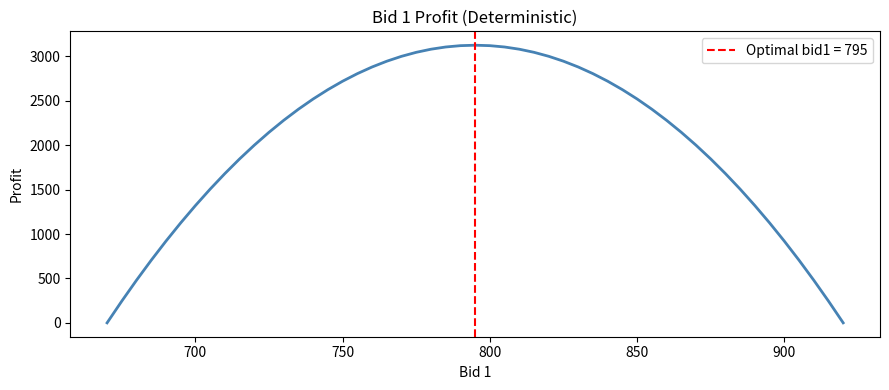
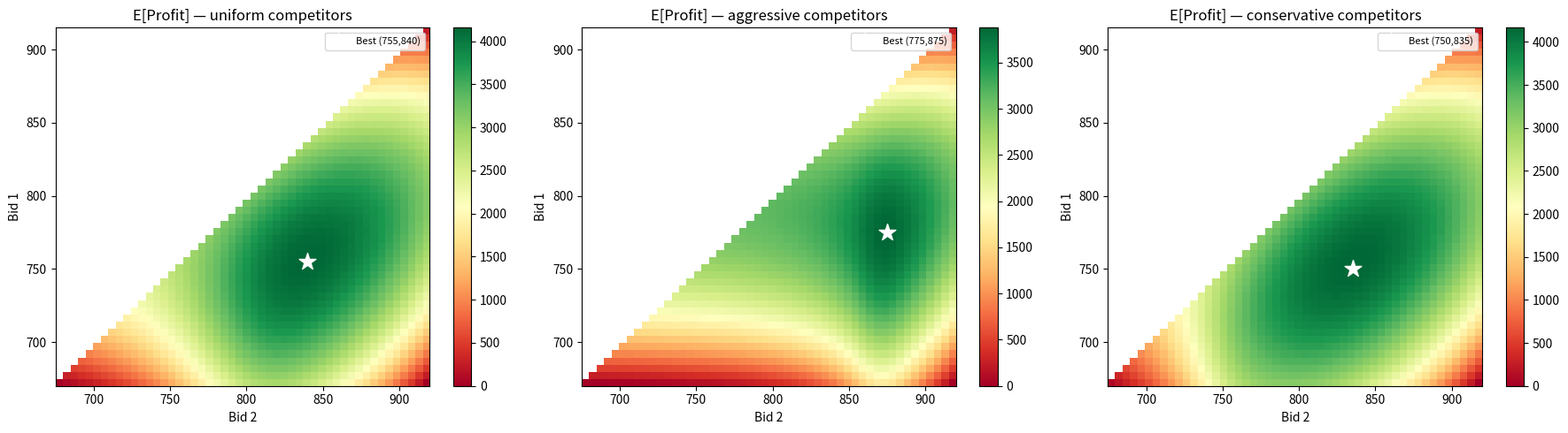
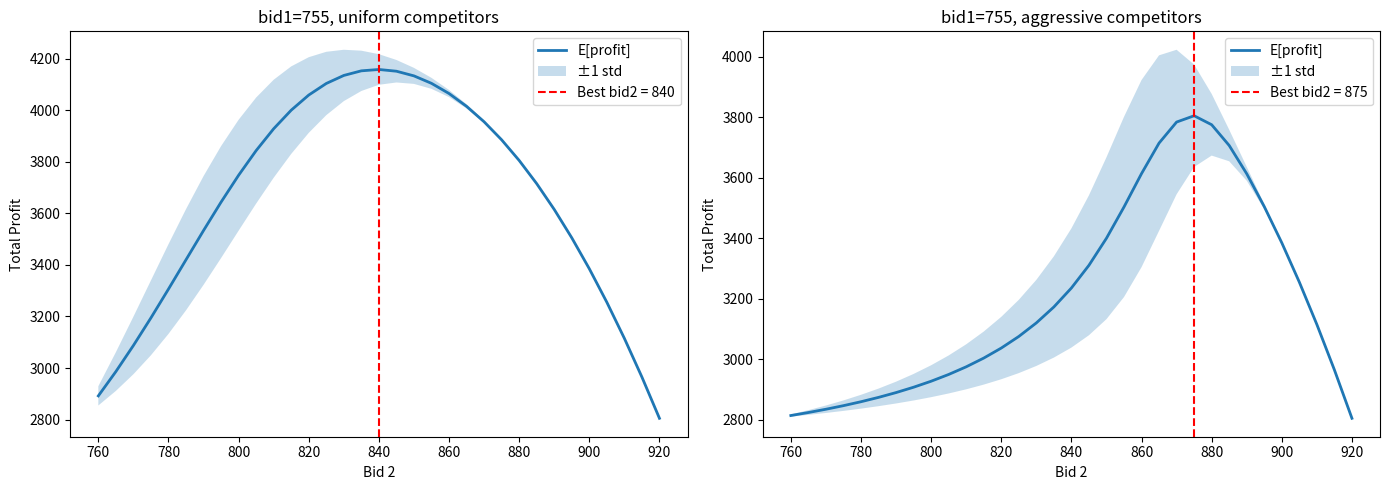
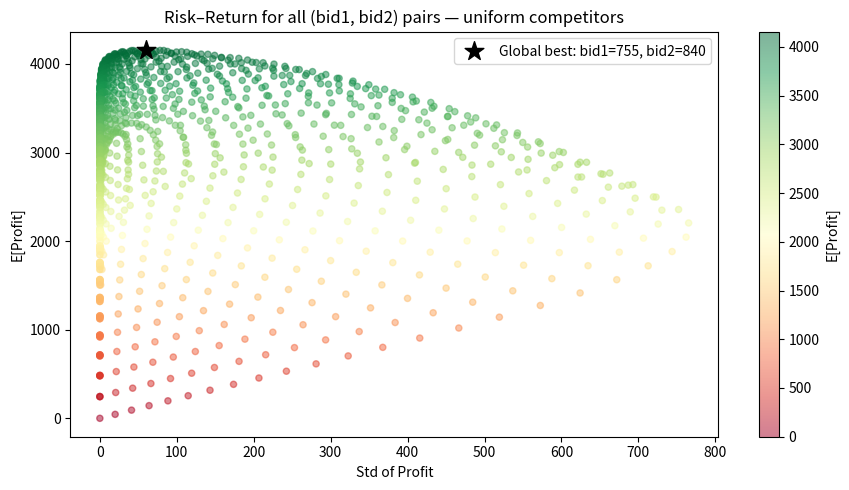
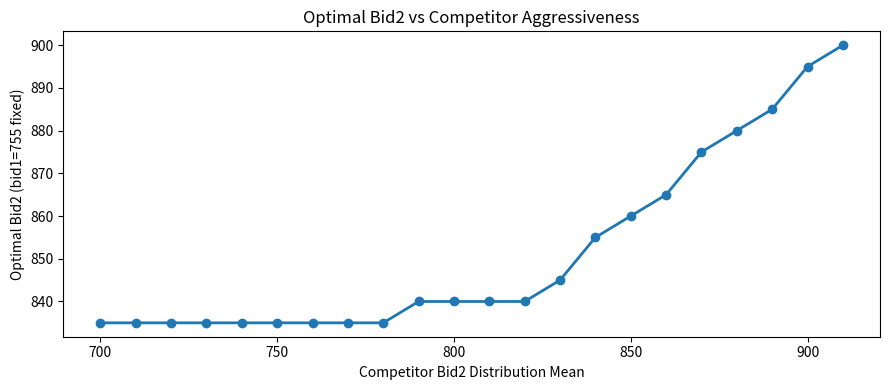

Here is the Python script that generated these plots, in order:
import numpy as np
import matplotlib.pyplot as plt
import matplotlib.colors as mcolors
from itertools import product

# ── Parameters ──────────────────────────────────────────────────────────────
SELL_PRICE = 920
RESERVE_MIN, RESERVE_MAX, RESERVE_STEP = 670, 920, 5
N_COMPETITORS = 10   # other players submitting bid2
N_SIMULATIONS = 100_000
RNG = np.random.default_rng(42)

counterparty_reserves = np.arange(RESERVE_MIN, RESERVE_MAX + 1, RESERVE_STEP)  # shape (51,)
print(f"{len(counterparty_reserves)} counterparties: {counterparty_reserves[0]} → {counterparty_reserves[-1]}")

def bid1_profit(bid1: float) -> float:
    """Deterministic profit from bid1 trades."""
    eligible = counterparty_reserves[counterparty_reserves < bid1]
    return (SELL_PRICE - bid1) * len(eligible)


def bid2_profit_single(bid1: float, bid2: float, avg_b2: float) -> float:
    """Profit from bid2 trades given a realized avg_b2."""
    eligible = counterparty_reserves[
        (counterparty_reserves >= bid1) & (counterparty_reserves < bid2)
    ]
    n = len(eligible)
    if n == 0 or bid2 >= SELL_PRICE:
        return 0.0
    margin = SELL_PRICE - bid2
    if bid2 >= avg_b2:
        return margin * n
    else:
        penalty = ((SELL_PRICE - avg_b2) / (SELL_PRICE - bid2)) ** 3
        return margin * n * penalty


# Sanity checks
assert bid1_profit(670) == 0.0,   "bid1=670 buys nobody"
assert bid1_profit(920) == 0.0,   "bid1=920 → zero margin"
assert bid2_profit_single(670, 750, 730) > 0
print("Sanity checks passed")
print(f"bid1=800 profit: {bid1_profit(800):.1f}")

bid1_grid = np.arange(670, 921, 5)
bid1_profits = [bid1_profit(b) for b in bid1_grid]

optimal_b1 = bid1_grid[np.argmax(bid1_profits)]
print(f"Optimal bid1 (standalone): {optimal_b1}  →  profit = {max(bid1_profits):.1f}")

plt.figure(figsize=(9, 4))
plt.plot(bid1_grid, bid1_profits, lw=2, color='steelblue')
plt.axvline(optimal_b1, color='red', ls='--', label=f'Optimal bid1 = {optimal_b1}')
plt.xlabel('Bid 1')
plt.ylabel('Profit')
plt.title('Bid 1 Profit (Deterministic)')
plt.legend()
plt.tight_layout()
plt.show()

def sample_avg_b2(scenario: str, n_sims: int) -> np.ndarray:
    """Sample N_SIMULATIONS realizations of avg_b2 under different competitor assumptions."""
    if scenario == 'uniform':
        draws = RNG.uniform(670, 920, size=(n_sims, N_COMPETITORS))
    elif scenario == 'aggressive':
        draws = RNG.normal(loc=870, scale=30, size=(n_sims, N_COMPETITORS)).clip(670, 919)
    elif scenario == 'conservative':
        draws = RNG.normal(loc=750, scale=40, size=(n_sims, N_COMPETITORS)).clip(670, 919)
    else:
        raise ValueError(scenario)
    # avg_b2 includes our own bid2 — we add it when we evaluate each (bid1, bid2) pair
    return draws  # shape (n_sims, N_COMPETITORS)

competitor_draws = {s: sample_avg_b2(s, N_SIMULATIONS) for s in ['uniform', 'aggressive', 'conservative']}
print("Competitor draw samples ready")

def expected_profit(bid1: float, bid2: float, competitor_b2_draws: np.ndarray) -> dict:
    """
    Compute stats for a (bid1, bid2) pair.
    competitor_b2_draws: shape (n_sims, N_COMPETITORS) — other players' bid2s
    """
    # avg_b2 = mean of (competitors + our own bid2)
    our_col = np.full((N_SIMULATIONS, 1), bid2)
    all_b2 = np.concatenate([competitor_b2_draws, our_col], axis=1)  # (n_sims, N_COMPETITORS+1)
    avg_b2 = all_b2.mean(axis=1)  # (n_sims,)

    b1_p = bid1_profit(bid1)  # scalar, same every sim

    eligible = counterparty_reserves[
        (counterparty_reserves >= bid1) & (counterparty_reserves < bid2)
    ]
    n_eligible = len(eligible)
    margin = SELL_PRICE - bid2

    no_penalty = np.ones(N_SIMULATIONS, dtype=bool)  # default: no penalty applies
    if n_eligible == 0 or margin <= 0:
        b2_profits = np.zeros(N_SIMULATIONS)
    else:
        no_penalty = bid2 >= avg_b2  # boolean array
        penalty = ((SELL_PRICE - avg_b2) / (SELL_PRICE - bid2)) ** 3
        b2_profits = np.where(no_penalty, margin * n_eligible, margin * n_eligible * penalty)

    total = b1_p + b2_profits
    return {
        'mean': float(total.mean()),
        'std':  float(total.std()),
        'p5':   float(np.percentile(total, 5)),
        'p_no_penalty': float(no_penalty.mean()) if n_eligible > 0 else 1.0,
    }

# Quick test
test = expected_profit(780, 870, competitor_draws['uniform'])
print(f"Test (bid1=780, bid2=870, uniform): E={test['mean']:.1f}, std={test['std']:.1f}, P(no_penalty)={test['p_no_penalty']:.2%}")

bid1_values = np.arange(670, 916, 5)   # bid1 candidates
bid2_values = np.arange(670, 921, 5)   # bid2 candidates

results = {}  # scenario → dict of (bid1, bid2) → stats

for scenario, draws in competitor_draws.items():
    print(f"Running grid search: {scenario}...", end=' ', flush=True)
    scenario_results = {}

    # Precompute avg_b2 for each bid2 value once — avoids concatenating a
    # 100K×11 array inside the inner loop (was ~3825 allocations per scenario).
    competitor_sum = draws.sum(axis=1)  # (N_SIMULATIONS,)
    avg_b2_cache = {
        int(b2): (competitor_sum + b2) / (N_COMPETITORS + 1)
        for b2 in bid2_values
    }

    for b1 in bid1_values:
        b1_p = bid1_profit(b1)
        for b2 in bid2_values:
            if b2 <= b1:
                continue
            avg_b2 = avg_b2_cache[int(b2)]
            eligible = counterparty_reserves[
                (counterparty_reserves >= b1) & (counterparty_reserves < b2)
            ]
            n_eligible = len(eligible)
            margin = float(SELL_PRICE - b2)

            if n_eligible == 0 or margin <= 0:
                b2_profits = np.zeros(N_SIMULATIONS)
                p_no_pen = 1.0
            else:
                no_penalty = b2 >= avg_b2
                penalty = ((SELL_PRICE - avg_b2) / margin) ** 3
                b2_profits = np.where(no_penalty, margin * n_eligible,
                                      margin * n_eligible * penalty)
                p_no_pen = float(no_penalty.mean())

            total = b1_p + b2_profits
            scenario_results[(int(b1), int(b2))] = {
                'mean': float(total.mean()),
                'std':  float(total.std()),
                'p5':   float(np.percentile(total, 5)),
                'p_no_penalty': p_no_pen,
            }

    results[scenario] = scenario_results
    best = max(scenario_results, key=lambda k: scenario_results[k]['mean'])
    print(f"done. Best: bid1={best[0]}, bid2={best[1]}, E[profit]={scenario_results[best]['mean']:.1f}")

def make_heatmap_matrix(scenario_results, stat='mean'):
    b1s = sorted(set(k[0] for k in scenario_results))
    b2s = sorted(set(k[1] for k in scenario_results))
    mat = np.full((len(b1s), len(b2s)), np.nan)
    b1_idx = {v: i for i, v in enumerate(b1s)}
    b2_idx = {v: i for i, v in enumerate(b2s)}
    for (b1, b2), stats in scenario_results.items():
        mat[b1_idx[b1], b2_idx[b2]] = stats[stat]
    return mat, b1s, b2s


fig, axes = plt.subplots(1, 3, figsize=(18, 5))
for ax, scenario in zip(axes, ['uniform', 'aggressive', 'conservative']):
    mat, b1s, b2s = make_heatmap_matrix(results[scenario], 'mean')
    im = ax.imshow(mat, aspect='auto', origin='lower',
                   extent=[b2s[0], b2s[-1], b1s[0], b1s[-1]],
                   cmap='RdYlGn')
    # Mark optimal
    best = max(results[scenario], key=lambda k: results[scenario][k]['mean'])
    ax.scatter(best[1], best[0], marker='*', s=200, c='white', zorder=5, label=f'Best ({best[0]},{best[1]})')
    ax.set_xlabel('Bid 2')
    ax.set_ylabel('Bid 1')
    ax.set_title(f'E[Profit] — {scenario} competitors')
    ax.legend(fontsize=8)
    plt.colorbar(im, ax=ax)

plt.tight_layout()
plt.show()

# Pick the best bid1 under uniform scenario, then sweep bid2
best_uniform = max(results['uniform'], key=lambda k: results['uniform'][k]['mean'])
fixed_b1 = best_uniform[0]

fig, axes = plt.subplots(1, 2, figsize=(14, 5))

for ax, scenario in zip(axes, ['uniform', 'aggressive']):
    b2_sweep = [b2 for b2 in bid2_values if b2 > fixed_b1]
    means = [results[scenario].get((fixed_b1, b2), {}).get('mean', np.nan) for b2 in b2_sweep]
    stds  = [results[scenario].get((fixed_b1, b2), {}).get('std',  np.nan) for b2 in b2_sweep]
    means, stds = np.array(means), np.array(stds)

    ax.plot(b2_sweep, means, lw=2, label='E[profit]')
    ax.fill_between(b2_sweep, means - stds, means + stds, alpha=0.25, label='±1 std')
    best_b2 = b2_sweep[np.nanargmax(means)]
    ax.axvline(best_b2, color='red', ls='--', label=f'Best bid2 = {best_b2}')
    ax.set_xlabel('Bid 2')
    ax.set_ylabel('Total Profit')
    ax.set_title(f'bid1={fixed_b1}, {scenario} competitors')
    ax.legend()

plt.tight_layout()
plt.show()

scenario = 'uniform'
means = np.array([v['mean'] for v in results[scenario].values()])
stds  = np.array([v['std']  for v in results[scenario].values()])
keys  = list(results[scenario].keys())

plt.figure(figsize=(9, 5))
sc = plt.scatter(stds, means, c=means, cmap='RdYlGn', alpha=0.5, s=20)
plt.colorbar(sc, label='E[Profit]')

# Highlight Pareto frontier (max mean for each std bucket)
best = max(keys, key=lambda k: results[scenario][k]['mean'])
bv = results[scenario][best]
plt.scatter(bv['std'], bv['mean'], s=200, marker='*', c='black', zorder=5,
            label=f'Global best: bid1={best[0]}, bid2={best[1]}')

plt.xlabel('Std of Profit')
plt.ylabel('E[Profit]')
plt.title('Risk–Return for all (bid1, bid2) pairs — uniform competitors')
plt.legend()
plt.tight_layout()
plt.show()

for scenario in ['uniform', 'aggressive', 'conservative']:
    print(f"\n=== {scenario.upper()} COMPETITORS ===")
    top5 = sorted(results[scenario].items(), key=lambda x: x[1]['mean'], reverse=True)[:5]
    print(f"{'bid1':>6} {'bid2':>6} {'E[profit]':>10} {'std':>8} {'p5':>8} {'P(no pen)':>10}")
    for (b1, b2), s in top5:
        print(f"{b1:>6} {b2:>6} {s['mean']:>10.1f} {s['std']:>8.1f} {s['p5']:>8.1f} {s['p_no_penalty']:>10.2%}")

competitor_means = np.arange(700, 920, 10)  # sweep competitor avg bid2 center
optimal_b2_by_center = []

for center in competitor_means:
    draws = RNG.normal(loc=center, scale=40, size=(N_SIMULATIONS, N_COMPETITORS)).clip(670, 919)
    best_profit = -np.inf
    best_b2 = None
    fixed_b1 = fixed_b1  # use same bid1 from above
    for b2 in bid2_values:
        if b2 <= fixed_b1:
            continue
        stats = expected_profit(fixed_b1, b2, draws)
        if stats['mean'] > best_profit:
            best_profit = stats['mean']
            best_b2 = b2
    optimal_b2_by_center.append(best_b2)

plt.figure(figsize=(9, 4))
plt.plot(competitor_means, optimal_b2_by_center, marker='o', lw=2)
plt.xlabel('Competitor Bid2 Distribution Mean')
plt.ylabel(f'Optimal Bid2 (bid1={fixed_b1} fixed)')
plt.title('Optimal Bid2 vs Competitor Aggressiveness')
plt.tight_layout()
plt.show()
